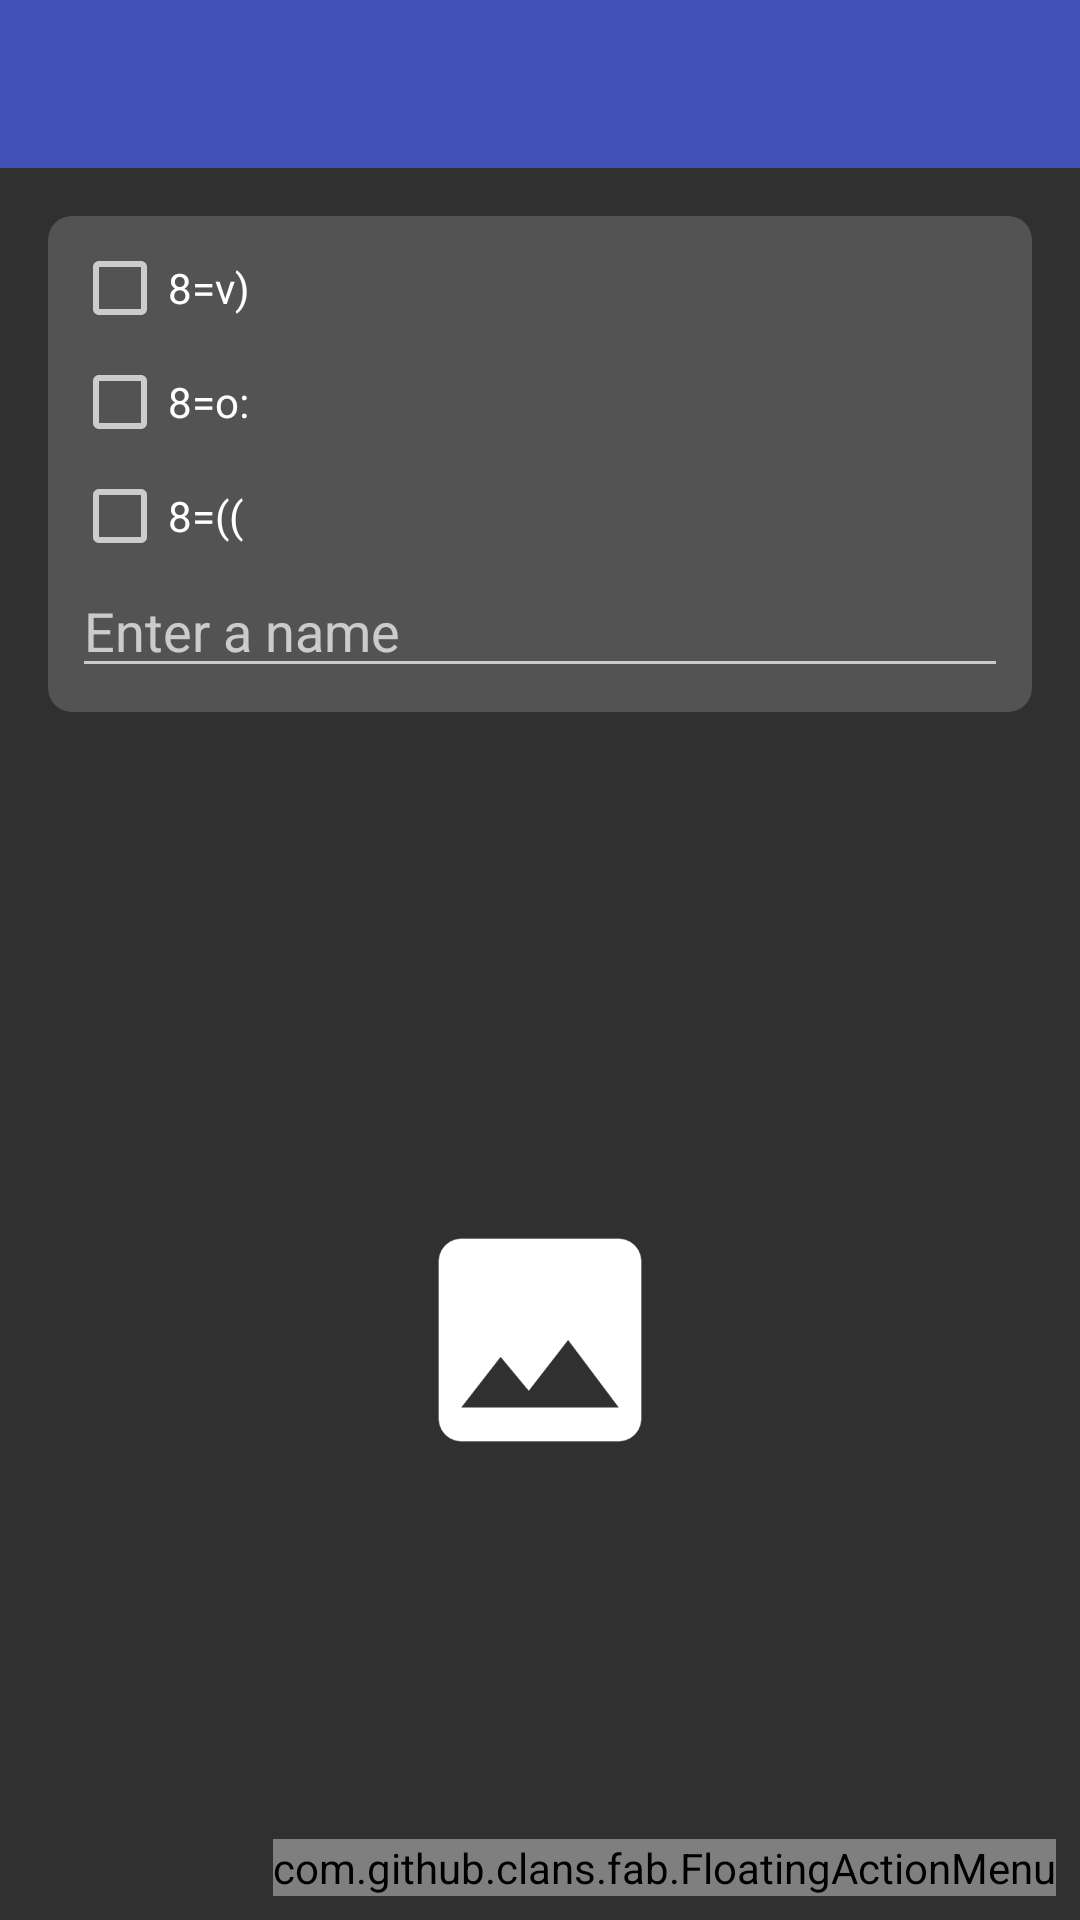

The Android layout XML behind this screen, and the referenced resources:
<!-- AndroidManifest.xml: application theme AppTheme -->
<!-- res/layout/activity_person.xml -->
<RelativeLayout
    xmlns:android="http://schemas.android.com/apk/res/android"
    xmlns:app="http://schemas.android.com/apk/res-auto"
    xmlns:tools="http://schemas.android.com/tools"
    android:layout_width="match_parent"
    android:layout_height="match_parent"
    tools:context=".activities.PersonActivity">

    <android.support.v7.widget.Toolbar
        android:id="@+id/toolbar"
        android:layout_width="match_parent"
        android:layout_height="wrap_content"
        android:background="?attr/colorPrimary"
        android:minHeight="?attr/actionBarSize"
        app:elevation="7dp"
        app:theme="@style/ThemeOverlay.AppCompat.Dark.ActionBar"/>

    <LinearLayout
        android:id="@+id/linearLayout"
        android:layout_width="match_parent"
        android:layout_height="wrap_content"
        android:layout_alignParentLeft="true"
        android:layout_alignParentStart="true"
        android:layout_below="@+id/toolbar"
        android:layout_marginBottom="16dp"
        android:layout_marginLeft="16dp"
        android:layout_marginRight="16dp"
        android:layout_marginTop="16dp"
        android:background="@drawable/bg_rounded_1"
        android:orientation="vertical"
        android:padding="8dp">

        <CheckBox
            android:id="@+id/traditional_check_box"
            android:layout_width="match_parent"
            android:layout_height="wrap_content"
            android:layout_marginBottom="6dp"
            android:text="@string/text_default"/>

        <CheckBox
            android:id="@+id/oral_check_box"
            android:layout_width="match_parent"
            android:layout_height="wrap_content"
            android:layout_marginBottom="6dp"
            android:text="@string/text_oral"/>

        <CheckBox
            android:id="@+id/anal_check_box"
            android:layout_width="match_parent"
            android:layout_height="wrap_content"
            android:text="@string/text_anal"/>

        <EditText
            android:id="@+id/name_edit_text"
            android:layout_width="match_parent"
            android:layout_height="wrap_content"
            android:hint="@string/enter_name"
            android:inputType="textCapSentences"
            android:maxLines="1"/>
    </LinearLayout>

    <FrameLayout
        android:layout_width="match_parent"
        android:layout_height="match_parent"
        android:layout_below="@+id/linearLayout">

        <ImageView
            android:layout_width="wrap_content"
            android:layout_height="wrap_content"
            android:layout_gravity="center"
            android:src="@drawable/ic_editor_insert_photo"
            tools:ignore="ContentDescription"/>

        <ImageView
            android:id="@+id/photo_image_view"
            android:layout_width="match_parent"
            android:layout_height="match_parent"
            tools:ignore="ContentDescription"/>
    </FrameLayout>

    <com.github.clans.fab.FloatingActionMenu
        android:id="@+id/fab_menu_button"
        android:layout_width="wrap_content"
        android:layout_height="wrap_content"
        android:layout_alignParentBottom="true"
        android:layout_alignParentEnd="true"
        android:layout_alignParentRight="true"
        android:layout_margin="8dp"
        app:fab_size="normal"
        app:menu_animationDelayPerItem="0"
        app:menu_colorNormal="@color/accent"
        app:menu_colorPressed="#E53935"
        app:menu_colorRipple="#B71C1C"
        app:menu_icon="@drawable/ic_action_navigation_menu">

        <com.github.clans.fab.FloatingActionButton
            android:id="@+id/menu_done"
            android:layout_width="wrap_content"
            android:layout_height="wrap_content"
            android:src="@drawable/ic_action_action_done"
            app:fab_label="Done"
            app:fab_size="mini"/>

        <com.github.clans.fab.FloatingActionButton
            android:id="@+id/menu_photo"
            android:layout_width="wrap_content"
            android:layout_height="wrap_content"
            android:src="@drawable/ic_action_editor_insert_photo"
            app:fab_label="Photo"
            app:fab_size="mini"/>

        <com.github.clans.fab.FloatingActionButton
            android:id="@+id/menu_remove"
            android:layout_width="wrap_content"
            android:layout_height="wrap_content"
            android:src="@drawable/ic_action_action_delete"
            app:fab_label="Remove"
            app:fab_size="mini"/>
    </com.github.clans.fab.FloatingActionMenu>
</RelativeLayout>
<!-- resources referenced by this layout -->
<resources>
  <color name="accent">#ff5252</color>
  <!-- drawable bg_rounded_1 (drawable) -->
  <?xml version="1.0" encoding="utf-8"?>
  <shape xmlns:android="http://schemas.android.com/apk/res/android"
         android:shape="rectangle">
      <solid android:color="@color/control_box"/>
      <corners android:radius="8dp"/>
  </shape>
  <!-- drawable ic_action_editor_insert_photo: png bitmap (drawable-hdpi, 561 bytes) -->
  <!-- drawable ic_editor_insert_photo: png bitmap (drawable-hdpi, 2348 bytes) -->
  <string name="enter_name">Enter a name</string>
  <string name="text_anal">8=((</string>
  <string name="text_default">8=v)</string>
  <string name="text_oral">8=o:</string>
  <style name="AppTheme" parent="Theme.AppCompat.NoActionBar">
          
          <item name="colorPrimary">@color/primary</item>
          <item name="colorPrimaryDark">@color/primary_dark</item>
          <item name="colorAccent">@color/accent</item>
      </style>
  <color name="control_box">#535353</color>
  <color name="primary">#3F51B5</color>
  <color name="primary_dark">#303F9F</color>
</resources>
